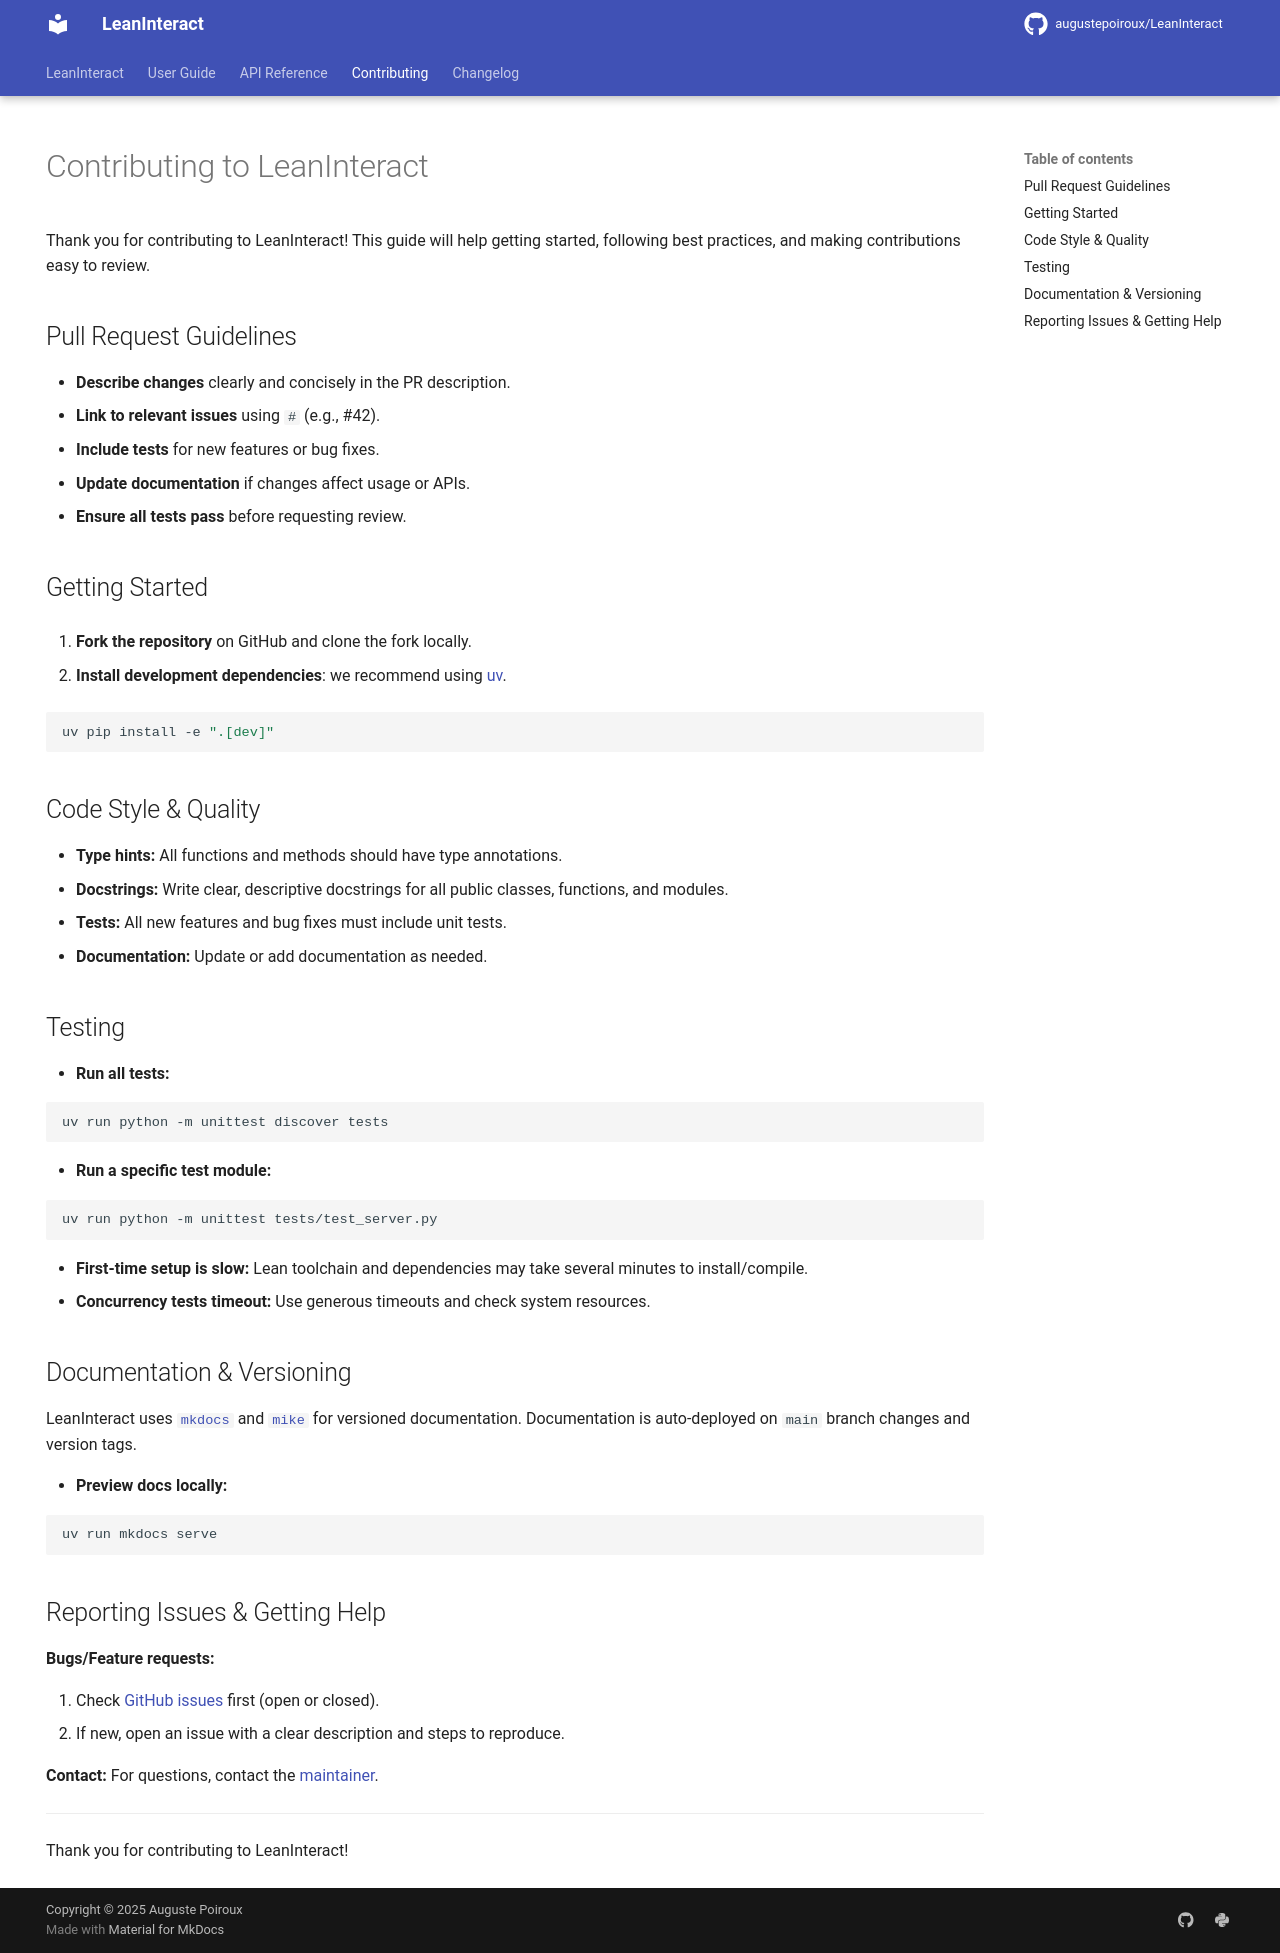

repository: augustepoiroux/LeanInteract · page: v0.11.6/contributing/index.html · generator: mkdocs

---
hide:
  - navigation
---

# Contributing to LeanInteract

Thank you for contributing to LeanInteract! This guide will help getting started, following best practices, and making contributions easy to review.

## Pull Request Guidelines

- **Describe changes** clearly and concisely in the PR description.
- **Link to relevant issues** using `#` (e.g., #42).
- **Include tests** for new features or bug fixes.
- **Update documentation** if changes affect usage or APIs.
- **Ensure all tests pass** before requesting review.

## Getting Started

1. **Fork the repository** on GitHub and clone the fork locally.

2. **Install development dependencies**: we recommend using [uv](https://docs.astral.sh/uv/).

   ```bash
   uv pip install -e ".[dev]"
   ```

## Code Style & Quality

- **Type hints:** All functions and methods should have type annotations.
- **Docstrings:** Write clear, descriptive docstrings for all public classes, functions, and modules.
- **Tests:** All new features and bug fixes must include unit tests.
- **Documentation:** Update or add documentation as needed.

## Testing

- **Run all tests:**

   ```bash
   uv run python -m unittest discover tests
   ```

- **Run a specific test module:**

   ```bash
   uv run python -m unittest tests/test_server.py
   ```

- **First-time setup is slow:** Lean toolchain and dependencies may take several minutes to install/compile.
- **Concurrency tests timeout:** Use generous timeouts and check system resources.

## Documentation & Versioning

LeanInteract uses [`mkdocs`](https://www.mkdocs.org/) and [`mike`](https://github.com/jimporter/mike) for versioned documentation. Documentation is auto-deployed on `main` branch changes and version tags.

- **Preview docs locally:**

```bash
uv run mkdocs serve
```

## Reporting Issues & Getting Help

**Bugs/Feature requests:**

1. Check [GitHub issues](https://github.com/augustepoiroux/LeanInteract/issues) first (open or closed).
2. If new, open an issue with a clear description and steps to reproduce.

**Contact:** For questions, contact the [maintainer](mailto:auguste.poiroux@epfl.ch).

---

Thank you for contributing to LeanInteract!
